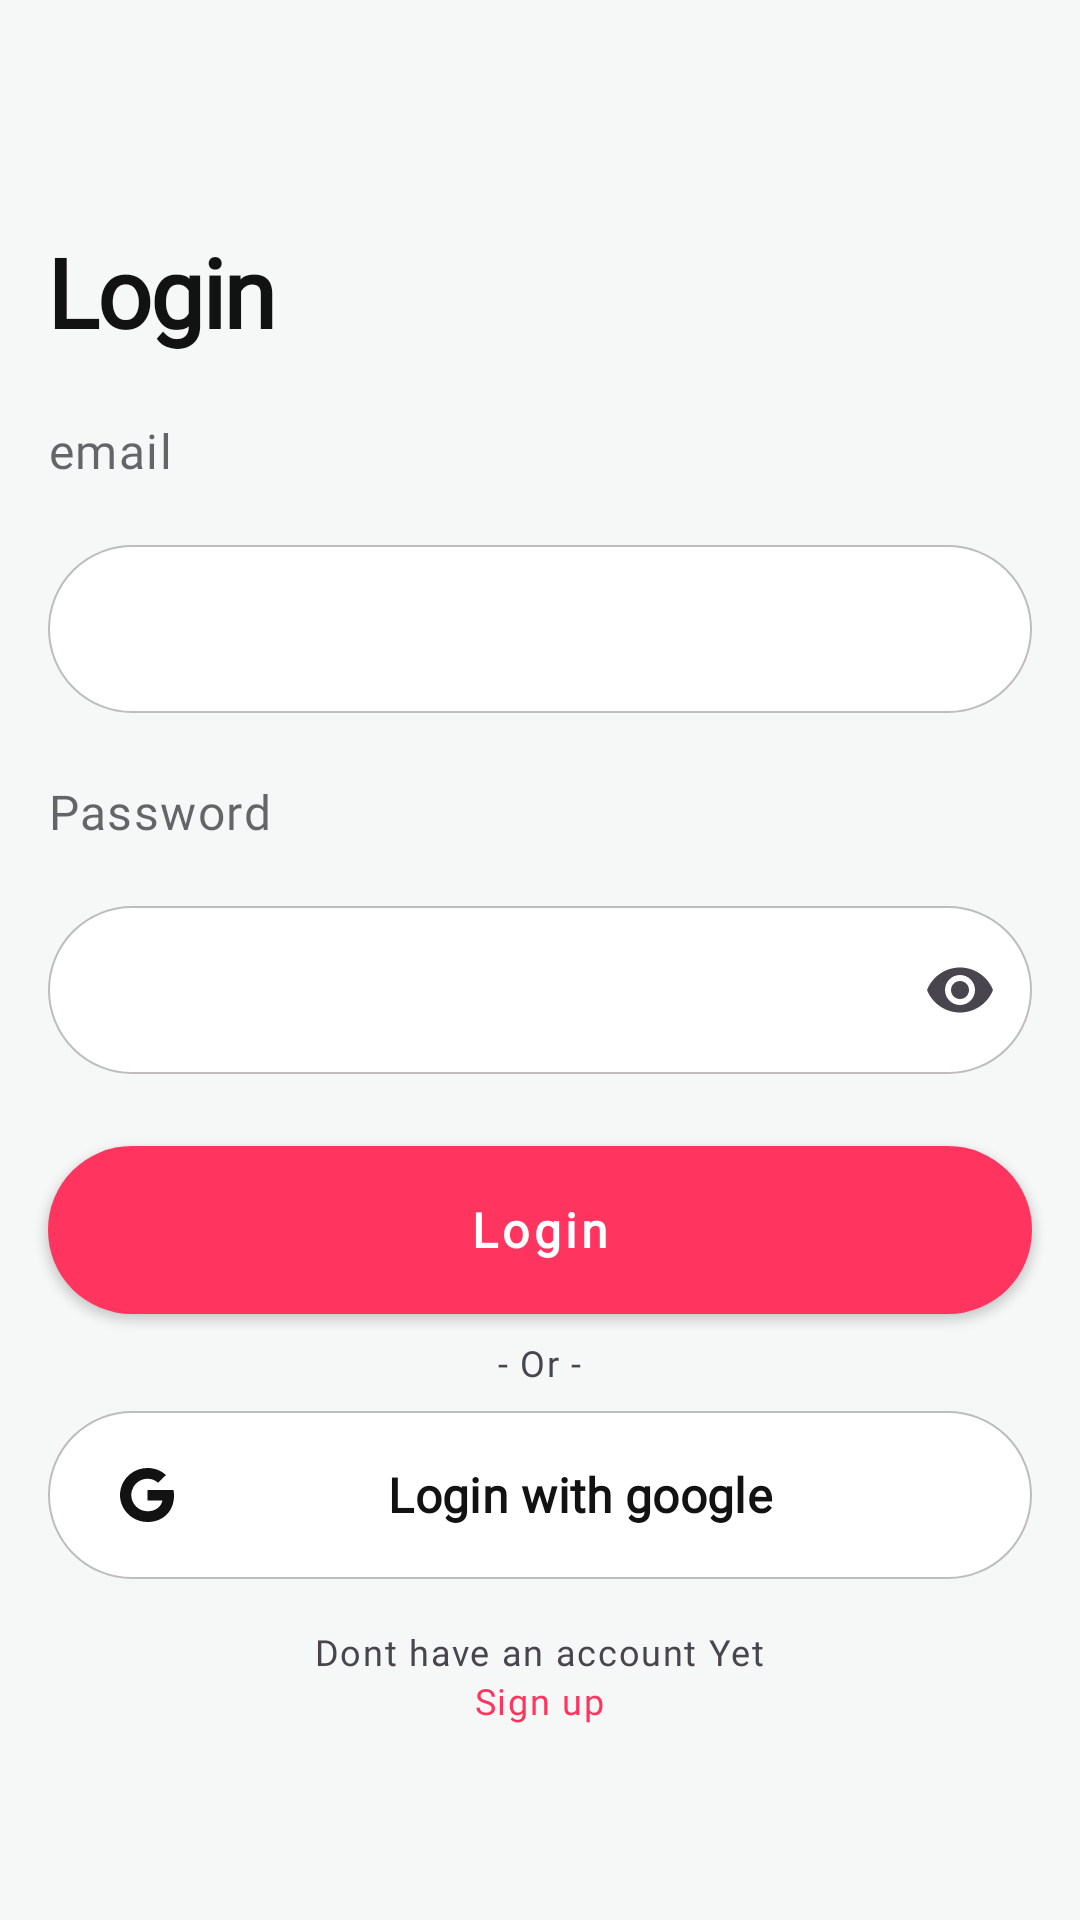

Produce the Android XML layout that renders to this screen, including the resource entries it uses.
<!-- AndroidManifest.xml: application theme Theme.YUMYUM -->
<!-- res/layout/fragment_login.xml -->
<?xml version="1.0" encoding="utf-8"?>
<FrameLayout xmlns:android="http://schemas.android.com/apk/res/android"
    xmlns:app="http://schemas.android.com/apk/res-auto"
    xmlns:tools="http://schemas.android.com/tools"
    android:layout_width="match_parent"
    android:layout_height="match_parent"
    android:orientation="vertical"
    tools:context=".presentation.login.LoginScreen">
    <ScrollView
        android:layout_width="match_parent"
        android:layout_height="match_parent"
        android:id="@+id/login_view"
        android:fillViewport="true">
    <LinearLayout
        android:layout_width="match_parent"
        android:layout_height="match_parent"
        android:layout_gravity="start"
        android:background="@color/background_color"
        android:orientation="vertical">

        <com.google.android.material.appbar.MaterialToolbar
            android:id="@+id/empty_toolbar"
            style="@style/AppBar"
            app:layout_constraintEnd_toEndOf="parent"
            app:layout_constraintStart_toStartOf="parent"
            app:layout_constraintTop_toTopOf="parent" />

        <TextView
            style="@style/Yum.Text.Title"
            android:layout_width="wrap_content"
            android:layout_height="wrap_content"
            android:layout_marginStart="@dimen/margin_large"
            android:layout_marginTop="@dimen/margin_large_x"
            android:text="@string/login" />

        <TextView
            style="@style/Yum.Text.LabelNormal"
            android:layout_width="wrap_content"
            android:layout_height="wrap_content"
            android:layout_marginStart="@dimen/margin_large"
            android:layout_marginTop="@dimen/margin_large_x"
            android:text="@string/email" />

        <com.google.android.material.textfield.TextInputLayout
            android:id="@+id/email_edittext_layout"
            android:layout_width="match_parent"
            android:layout_height="wrap_content"
            android:layout_marginStart="@dimen/margin_large"
            android:layout_marginTop="@dimen/margin_large"
            android:layout_marginEnd="@dimen/margin_large" >
            <com.google.android.material.textfield.TextInputEditText
                android:id="@+id/email_edit_text"
                style="@style/Yum.Input.Box"
                android:layout_width="match_parent"
                android:layout_height="wrap_content"
                android:inputType="textPersonName" />
        </com.google.android.material.textfield.TextInputLayout>

        <TextView
            style="@style/Yum.Text.LabelNormal"
            android:layout_width="wrap_content"
            android:layout_height="wrap_content"
            android:layout_marginStart="@dimen/margin_large"
            android:layout_marginTop="@dimen/margin_large_x"
            android:text="@string/password" />

        <com.google.android.material.textfield.TextInputLayout
            android:id="@+id/password_input_layout"
            android:layout_width="match_parent"
            android:layout_height="wrap_content"
            android:layout_marginStart="@dimen/margin_large"
            android:layout_marginTop="@dimen/margin_large"
            android:layout_marginEnd="@dimen/margin_large"
            app:endIconMode="password_toggle">

            <com.google.android.material.textfield.TextInputEditText
                android:id="@+id/password_edit_text"
                style="@style/Yum.Input.Box"
                android:layout_width="match_parent"
                android:layout_height="wrap_content"
                android:inputType="textPassword" />
        </com.google.android.material.textfield.TextInputLayout>

        <com.google.android.material.button.MaterialButton
            android:id="@+id/login_button"
            style="@style/Yum.Button.Primary"
            android:layout_width="match_parent"
            android:layout_height="wrap_content"
            android:layout_marginStart="@dimen/margin_large"
            android:layout_marginTop="@dimen/margin_large_x"
            android:layout_marginEnd="@dimen/margin_large"
            android:text="@string/login" />

        <TextView
            style="@style/Yum.Text.LabelSmall"
            android:layout_width="wrap_content"
            android:layout_height="wrap_content"
            android:layout_gravity="center_horizontal"
            android:layout_marginVertical="@dimen/margin_medium"
            android:text="@string/Or_login_with" />

        <com.google.android.material.button.MaterialButton
            android:id="@+id/login_using_google_button"
            style="@style/Yum.Button.Secondary"
            android:layout_width="match_parent"
            android:layout_height="wrap_content"
            android:layout_marginStart="@dimen/margin_large"
            android:layout_marginEnd="@dimen/margin_large"
            android:text="@string/login_with_google"
            app:icon="@drawable/ic_google"
            app:iconTint="@color/text_primary" />
        <TextView
            android:layout_width="wrap_content"
            android:layout_height="wrap_content"
            android:layout_gravity="center_horizontal"
            android:layout_marginTop="@dimen/margin_large"
            android:text="@string/Don_t_have_an_account_Yet"
            style="@style/Yum.Text.LabelSmall" />
        <TextView
            android:id="@+id/tvSignUp"
            android:layout_width="wrap_content"
            android:layout_height="wrap_content"
            android:layout_gravity="center_horizontal"
            android:text="@string/Sign_Up"
            android:textColor="@color/primary"
            style="@style/Yum.Text.LabelSmall" />
    </LinearLayout>
</ScrollView>
    <com.google.android.material.loadingindicator.LoadingIndicator
        android:layout_width="wrap_content"
        android:layout_height="wrap_content"
        android:id="@+id/loadingIndicator"
        android:layout_gravity="center"
        android:visibility="gone"/>

</FrameLayout>
<!-- resources referenced by this layout -->
<resources>
  <color name="background_color">#F6F7F7</color>
  <color name="primary">#FF355F</color>
  <color name="text_primary">#121212</color>
  <dimen name="margin_large">16dp</dimen>
  <dimen name="margin_large_x">24dp</dimen>
  <dimen name="margin_medium">8dp</dimen>
  <string name="Don_t_have_an_account_Yet">Dont have an account Yet</string>
  <string name="Or_login_with">- Or -</string>
  <string name="Sign_Up">Sign up</string>
  <string name="email">email</string>
  <string name="login">Login</string>
  <string name="login_with_google">Login with google</string>
  <string name="password">Password</string>
  <style name="AppBar">
          <item name="android:layout_width">match_parent</item>
          <item name="android:layout_height">@dimen/app_bar_height</item>
          <item name="android:backgroundTint">@color/background_color</item>
          <item name="titleTextColor">@color/text_primary</item>
          <item name="elevation">@dimen/elevation_small</item>
          <item name="navigationIcon">@drawable/ic_back_black</item>
      </style>
  <style name="Yum.Input.Box" parent="Widget.AppCompat.EditText">
          <item name="android:background">@drawable/bg_textfield_default</item>
          <item name="android:paddingHorizontal">20dp</item>
          <item name="android:paddingVertical">16dp</item>
          <item name="android:textSize">16sp</item>
          <item name="android:textColor">@color/text_primary</item>
          <item name="fontFamily">@font/work_sans</item>
          <item name="android:hint">@null</item>
          <item name="android:minHeight">56dp</item>
      </style>
  <style name="Yum.Text.LabelNormal">
          <item name="android:textSize">16sp</item>
          <item name="android:textColor">@color/label_normal_color</item>
          <item name="android:textStyle">normal</item>
      </style>
  <style name="Yum.Text.LabelSmall" parent="TextAppearance.Material3.LabelSmall">
          <item name="fontFamily">@font/work_sans</item>
          <item name="android:textSize">12sp</item>
      </style>
  <style name="Yum.Text.Title">
          <item name="android:textSize">32sp</item>
          <item name="android:textStyle">bold</item>
          <item name="android:fontWeight">600</item>
          <item name="maxLines">2</item>
          <item name="android:letterSpacing">-0.02</item>
      </style>
  <dimen name="app_bar_height">56dp</dimen>
  <dimen name="elevation_small">8dp</dimen>
  <!-- drawable bg_button_primary (drawable) -->
  <?xml version="1.0" encoding="utf-8"?>
  <shape xmlns:android="http://schemas.android.com/apk/res/android" android:shape="rectangle">
      <solid android:color="@color/primary"/> <corners android:radius="100dp"/> </shape>
  <color name="surface_color">#FFFFFF</color>
  <!-- drawable bg_button_secondary (drawable) -->
  <shape xmlns:android="http://schemas.android.com/apk/res/android"
      android:shape="rectangle">
  
      <solid android:color="@color/white"/>
  
      <stroke
          android:width="0.5dp"
          android:color="@color/text_hint"/> <corners android:radius="100dp"/>
  
  </shape>
  <!-- drawable bg_textfield_default (drawable) -->
  <?xml version="1.0" encoding="utf-8"?>
  <shape xmlns:android="http://schemas.android.com/apk/res/android" android:shape="rectangle">
      <solid android:color="@color/white"/>
      <stroke
          android:width="0.5dp"
          android:color="@color/text_hint"/>
      <corners android:radius="100dp"/> </shape>
  <color name="label_normal_color">#9904030A</color>
  <color name="text_on_primary">#FFFFFF</color>
  <color name="chip_background_light">#FFF0F3</color>
  <color name="white">#FFFFFF</color>
  <color name="text_hint">#BDBDBD</color>
</resources>
